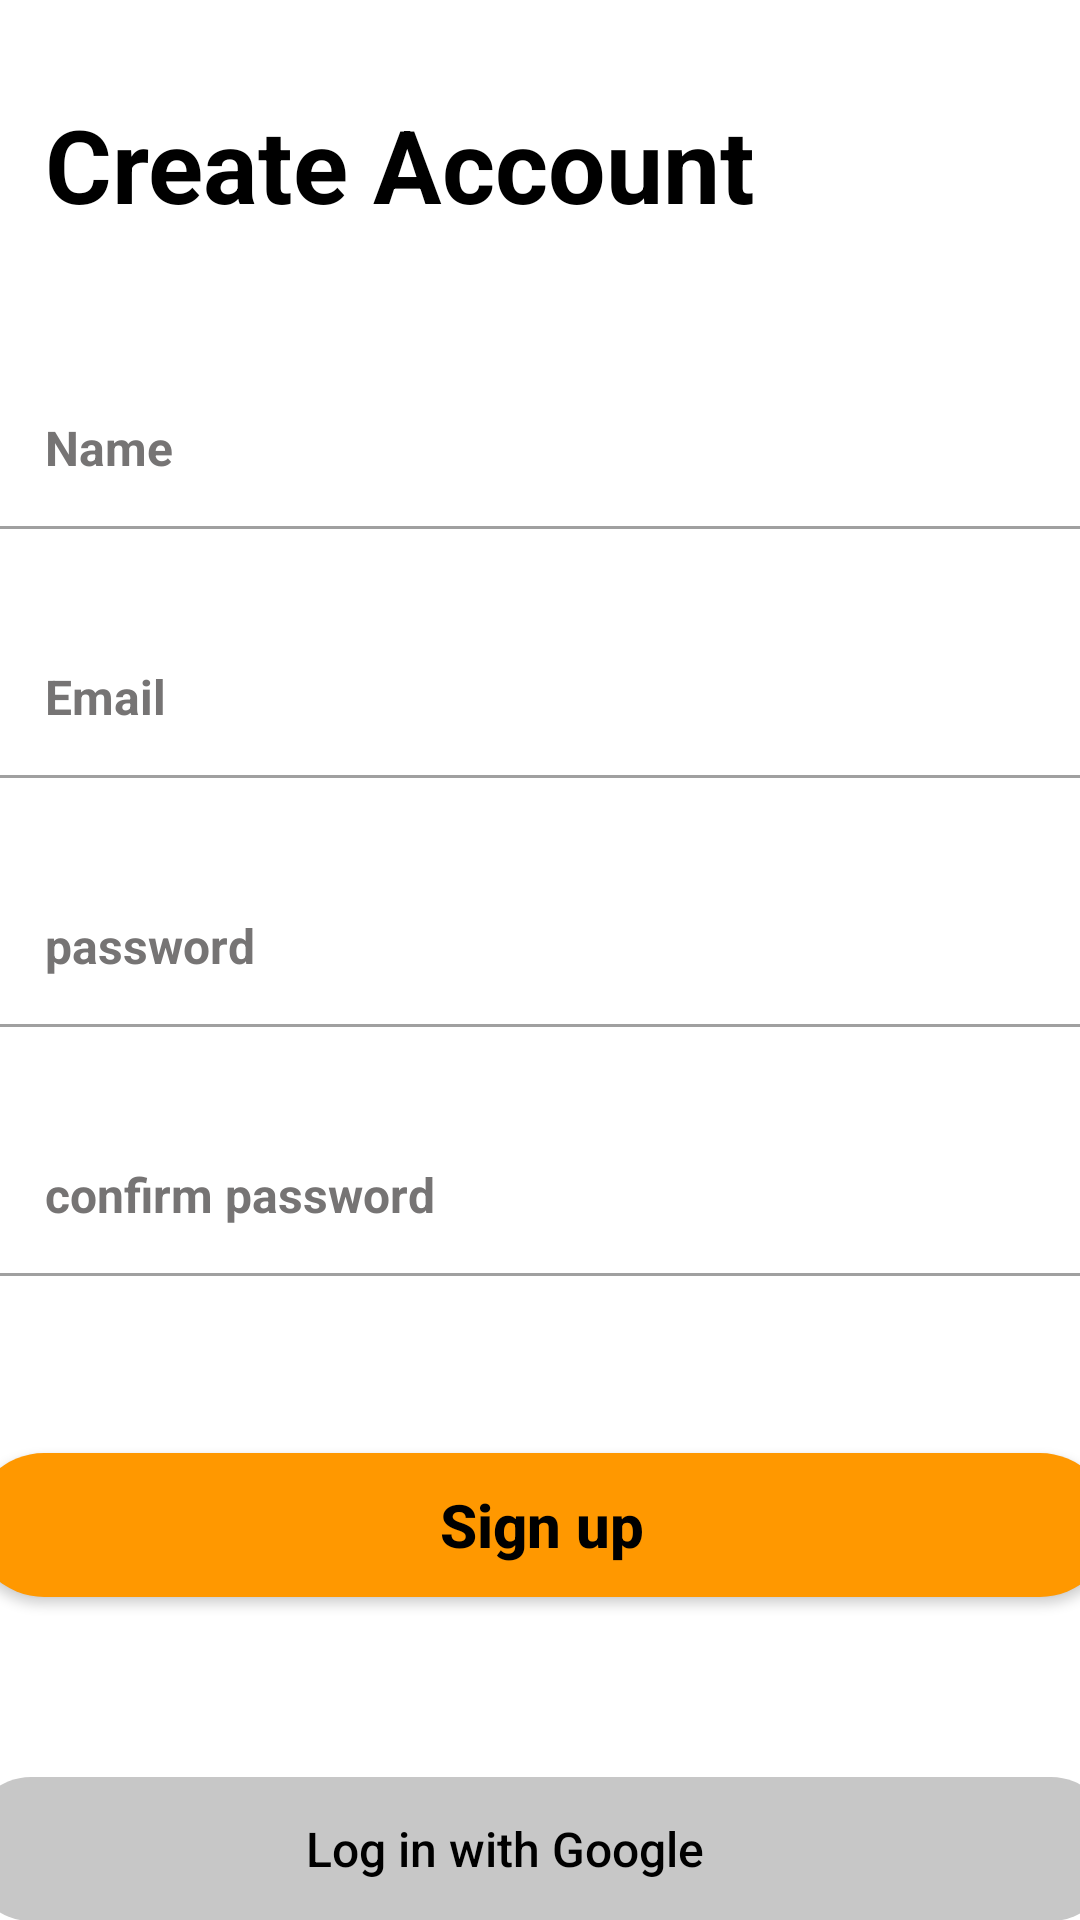

Write the Android layout XML for this screen, with the resource values it uses.
<!-- AndroidManifest.xml: application theme Theme.Loginform -->
<!-- res/layout/layout_signup.xml -->
<?xml version="1.0" encoding="utf-8"?>
<androidx.constraintlayout.widget.ConstraintLayout xmlns:android="http://schemas.android.com/apk/res/android"
    xmlns:app="http://schemas.android.com/apk/res-auto"
    xmlns:tools="http://schemas.android.com/tools"
    android:id="@+id/main"
    android:layout_width="match_parent"
    android:layout_height="match_parent"
    tools:context=".Signup_Activity">

    <TextView
        android:id="@+id/textCreate"
        android:layout_width="wrap_content"
        android:layout_height="wrap_content"
        android:layout_marginStart="15dp"
        android:layout_marginTop="32dp"
        android:text="@string/create_account"
        android:textColor="#000000"
        android:textSize="34sp"
        android:textStyle="bold"
        app:layout_constraintEnd_toEndOf="parent"
        app:layout_constraintHorizontal_bias="0.0"
        app:layout_constraintStart_toStartOf="parent"
        app:layout_constraintTop_toTopOf="parent" />

    <EditText
        android:id="@+id/textName"
        android:layout_width="match_parent"
        android:layout_height="@dimen/size_height48dp"
        android:layout_marginTop="50dp"
        android:background="@android:color/transparent"
        android:ems="10"
        android:fontFamily="sans-serif"
        android:hint="@string/name"
        android:inputType="textEmailAddress"
        android:paddingLeft="15dp"
        android:paddingBottom="4dp"
        android:textColorHint="#767474"
        android:textSize="16sp"
        android:textStyle="bold"
        app:layout_constraintEnd_toEndOf="parent"
        app:layout_constraintHorizontal_bias="1.0"
        app:layout_constraintStart_toStartOf="parent"
        app:layout_constraintTop_toBottomOf="@+id/textCreate" />

    <View
        android:layout_width="@dimen/size_width380dp"
        android:layout_height="1dp"
        android:background="#A0A0A0"
        app:layout_constraintEnd_toEndOf="parent"
        app:layout_constraintStart_toStartOf="parent"
        app:layout_constraintTop_toBottomOf="@+id/textName" />

    <EditText
        android:id="@+id/textEmail"
        android:layout_width="match_parent"
        android:layout_height="@dimen/size_height48dp"
        android:layout_marginTop="35dp"
        android:background="@android:color/transparent"
        android:ems="10"
        android:fontFamily="sans-serif"
        android:hint="@string/email"
        android:inputType="textEmailAddress"
        android:paddingLeft="15dp"
        android:paddingBottom="4dp"
        android:textColorHint="#767474"
        android:textSize="16sp"
        android:textStyle="bold"
        app:layout_constraintEnd_toEndOf="parent"
        app:layout_constraintHorizontal_bias="0.0"
        app:layout_constraintStart_toStartOf="parent"
        app:layout_constraintTop_toBottomOf="@+id/textName" />

    <View
        android:layout_width="@dimen/size_width380dp"
        android:layout_height="1dp"
        android:background="#A0A0A0"
        app:layout_constraintEnd_toEndOf="parent"
        app:layout_constraintStart_toStartOf="parent"
        app:layout_constraintTop_toBottomOf="@+id/textEmail" />


    <EditText
        android:id="@+id/textPass"
        android:layout_width="match_parent"
        android:layout_height="@dimen/size_height48dp"
        android:layout_marginTop="35dp"
        android:background="@android:color/transparent"
        android:ems="10"
        android:fontFamily="sans-serif"
        android:hint="@string/password"
        android:inputType="textPassword"
        android:paddingLeft="15dp"
        android:paddingBottom="4dp"
        android:textColorHint="#767474"
        android:textSize="16sp"
        android:textStyle="bold"
        app:layout_constraintEnd_toEndOf="parent"
        app:layout_constraintHorizontal_bias="0.0"
        app:layout_constraintStart_toStartOf="parent"
        app:layout_constraintTop_toBottomOf="@+id/textEmail" />

    <View
        android:layout_width="@dimen/size_width380dp"
        android:layout_height="1dp"
        android:background="#A0A0A0"
        app:layout_constraintEnd_toEndOf="parent"
        app:layout_constraintStart_toStartOf="parent"
        app:layout_constraintTop_toBottomOf="@+id/textPass" />


    <EditText
        android:id="@+id/textConfirmPass"
        android:layout_width="match_parent"
        android:layout_height="@dimen/size_height48dp"
        android:layout_marginTop="35dp"
        android:background="@android:color/transparent"
        android:ems="10"
        android:fontFamily="sans-serif"
        android:hint="@string/confirm_password"
        android:inputType="textPassword"
        android:paddingLeft="15dp"
        android:paddingBottom="4dp"
        android:textColorHint="#767474"
        android:textSize="16sp"
        android:textStyle="bold"
        app:layout_constraintEnd_toEndOf="parent"
        app:layout_constraintHorizontal_bias="0.0"
        app:layout_constraintStart_toStartOf="parent"
        app:layout_constraintTop_toBottomOf="@+id/textPass" />

    <View
        android:layout_width="@dimen/size_width380dp"
        android:layout_height="1dp"
        android:background="#A0A0A0"
        app:layout_constraintEnd_toEndOf="parent"
        app:layout_constraintStart_toStartOf="parent"
        app:layout_constraintTop_toBottomOf="@+id/textConfirmPass" />


    <Button
        android:id="@+id/btnSignUp"
        android:layout_width="@dimen/size_width380dp"
        android:layout_height="@dimen/size_height48dp"
        android:layout_marginTop="60dp"
        android:background="@drawable/custom_login_signup"
        android:text="@string/sign_up"
        android:textAllCaps="false"
        android:textColor="#000000"
        android:textSize="20sp"
        android:textStyle="bold"
        app:backgroundTint="@null"
        app:layout_constraintEnd_toEndOf="parent"
        app:layout_constraintHorizontal_bias="0.498"
        app:layout_constraintStart_toStartOf="parent"
        app:layout_constraintTop_toBottomOf="@+id/textConfirmPass" />

    <LinearLayout
        android:id="@+id/btnGoogle"
        android:layout_width="@dimen/size_width380dp"
        android:layout_height="@dimen/size_height48dp"
        android:layout_alignEnd="@id/btnSignUp"
        android:layout_marginTop="60dp"
        android:background="@drawable/customgoogleandface"
        android:gravity="center_vertical"
        android:orientation="horizontal"
        android:paddingStart="16dp"
        android:paddingEnd="16dp"
        app:layout_constraintEnd_toEndOf="parent"
        app:layout_constraintHorizontal_bias="0.5"
        app:layout_constraintStart_toStartOf="parent"
        app:layout_constraintTop_toBottomOf="@+id/btnSignUp">


        <TextView
            android:layout_width="0dp"
            android:layout_height="wrap_content"
            android:layout_weight="1"
            android:fontFamily="sans-serif-medium"
            android:gravity="center"
            android:text="@string/log_in_with_google"
            android:textAlignment="center"
            android:textColor="#000000"
            android:textSize="16sp" />

        <ImageView
            android:layout_width="24dp"
            android:layout_height="24dp"
            android:contentDescription="Google logo"
            android:src="@drawable/ic_google_logo" />
    </LinearLayout>

    <LinearLayout
        android:id="@+id/btnFacebook"
        android:layout_width="@dimen/size_width380dp"
        android:layout_height="@dimen/size_height48dp"
        android:layout_marginTop="10dp"
        android:layout_alignEnd="@id/btnSignUp"
        android:background="@drawable/customgoogleandface"
        android:gravity="center_vertical"
        android:orientation="horizontal"
        android:paddingStart="16dp"
        android:paddingEnd="16dp"
        app:layout_constraintEnd_toEndOf="parent"
        app:layout_constraintHorizontal_bias="0.5"
        app:layout_constraintStart_toStartOf="parent"
        app:layout_constraintTop_toBottomOf="@+id/btnGoogle">

        <TextView
            android:layout_width="0dp"
            android:layout_height="wrap_content"
            android:layout_weight="1"
            android:fontFamily="sans-serif-medium"
            android:text="@string/log_in_with_facebook"
            android:textColor="#000000"
            android:textSize="16sp"
            android:gravity="center"
            android:textAlignment="center"/>

        <ImageView
            android:layout_width="24dp"
            android:layout_height="24dp"
            android:contentDescription="Facebook logo"
            android:src="@drawable/ic_facebook_logo" />
    </LinearLayout>

    <LinearLayout
        android:layout_width="wrap_content"
        android:layout_height="wrap_content"
        android:layout_gravity="center_horizontal"
        android:layout_marginBottom="16dp"
        android:orientation="horizontal"
        app:layout_constraintBottom_toBottomOf="parent"
        app:layout_constraintEnd_toEndOf="parent"
        app:layout_constraintStart_toStartOf="parent"
        app:layout_constraintTop_toBottomOf="@+id/btnFacebook">

        <TextView
            android:layout_width="wrap_content"
            android:layout_height="match_parent"
            android:gravity="center"
            android:text="Already a member? "
            android:textAlignment="center"
            android:textColor="#000000"
            android:textSize="14sp" />

        <TextView
            android:id="@+id/tvSignIn"
            android:layout_width="wrap_content"
            android:layout_height="wrap_content"
            android:clickable="true"
            android:focusable="true"
            android:foreground="?attr/selectableItemBackground"
            android:onClick="OnSignInClick"
            android:text="Sign in"
            android:textColor="#4285F4"
            android:textSize="14sp"
            android:textStyle="bold"
            android:tooltipText="Click to join now" />
    </LinearLayout>





</androidx.constraintlayout.widget.ConstraintLayout>
<!-- resources referenced by this layout -->
<resources>
  <dimen name="size_height48dp">48dp</dimen>
  <dimen name="size_width380dp">380dp</dimen>
  <!-- drawable custom_login_signup (drawable) -->
  <?xml version="1.0" encoding="utf-8"?>
  
  <shape
      xmlns:android="http://schemas.android.com/apk/res/android"
      android:shape="rectangle">
      <size
          android:width="100dp"
          android:height="50dp"/>
      <solid
          android:color="#FF9800"/>
      <corners
          android:radius="30dp"/>
  
  </shape>
  <!-- drawable customgoogleandface (drawable) -->
  <?xml version="1.0" encoding="utf-8"?>
  
  <shape
      android:shape="rectangle"
      xmlns:android="http://schemas.android.com/apk/res/android">
      <size
          android:width="100dp"
          android:height="50dp"/>
      <solid
          android:color="#C7C7C7"/>
      <corners
          android:radius="20dp"/>
  
  </shape>
  <!-- drawable ic_facebook_logo: png bitmap (drawable, 250568 bytes) -->
  <string name="confirm_password">confirm password</string>
  <string name="create_account">Create Account</string>
  <string name="email">Email</string>
  <string name="log_in_with_facebook">Log in with Facebook</string>
  <string name="log_in_with_google">Log in with Google</string>
  <string name="name">Name</string>
  <string name="password">password</string>
  <string name="sign_up">Sign up</string>
  <style name="Theme.Loginform" parent="Theme.MaterialComponents.DayNight.NoActionBar">
          
          <item name="colorPrimary">@color/purple_500</item>
          <item name="colorPrimaryVariant">@color/purple_700</item>
          <item name="colorOnPrimary">@color/white</item>
          
          <item name="colorSecondary">@color/teal_200</item>
          <item name="colorSecondaryVariant">@color/teal_700</item>
          <item name="colorOnSecondary">@color/black</item>
          
          <item name="android:statusBarColor">?attr/colorPrimaryVariant</item>
          
      </style>
  <!-- not gathered from this repository: default colours our renderer supplied (Android Studio template values) -->
  <color name="purple_500">#FF6200EE</color>
  <color name="purple_700">#FF3700B3</color>
  <color name="teal_200">#FF03DAC5</color>
  <color name="teal_700">#FF018786</color>
  <color name="black">#FF000000</color>
  <color name="white">#FFFFFFFF</color>
</resources>
